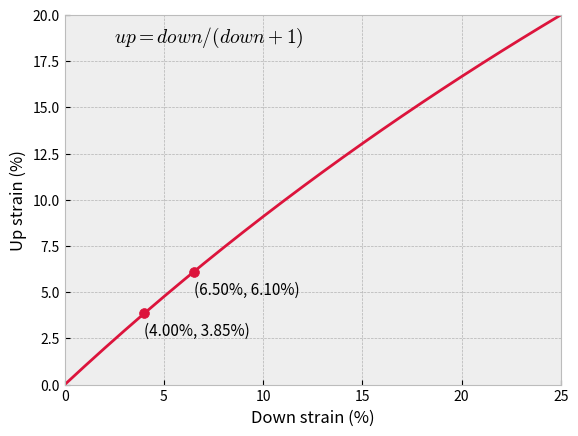

This figure's Python source:
import numpy as np
from matplotlib import pyplot as plt

# plt.rcParams.update({
#     "text.usetex": True
# })

y = []
x = []

for down in np.arange(0, 0.26, 0.01):
    up = down / (down + 1)
    print(f'{down * 100:.2f}%, {up * 100:.2f}%')
    # print(f'{down * 100}%, {up * 100}%')

    x.append(down * 100)
    y.append(up * 100)

plt.style.use('bmh')
plt.xlabel('Down strain (%)')
plt.xlim([min(x), max(x)])
plt.ylabel('Up strain (%)')
plt.ylim([min(y), max(y)])
plt.plot(x, y, c='crimson')
plt.scatter(6.5, 6.1, c='crimson', s=50)
plt.text(6.5, 6.1 - 1.2, '(6.50%, 6.10%)', fontsize=11)
plt.scatter(4, 3.85, c='crimson', s=50)
plt.text(4, 3.85 - 1.2, '(4.00%, 3.85%)', fontsize=11)
plt.text(2.5, 18.5, r'$up = down / (down + 1)$', fontsize=14)
plt.show()
